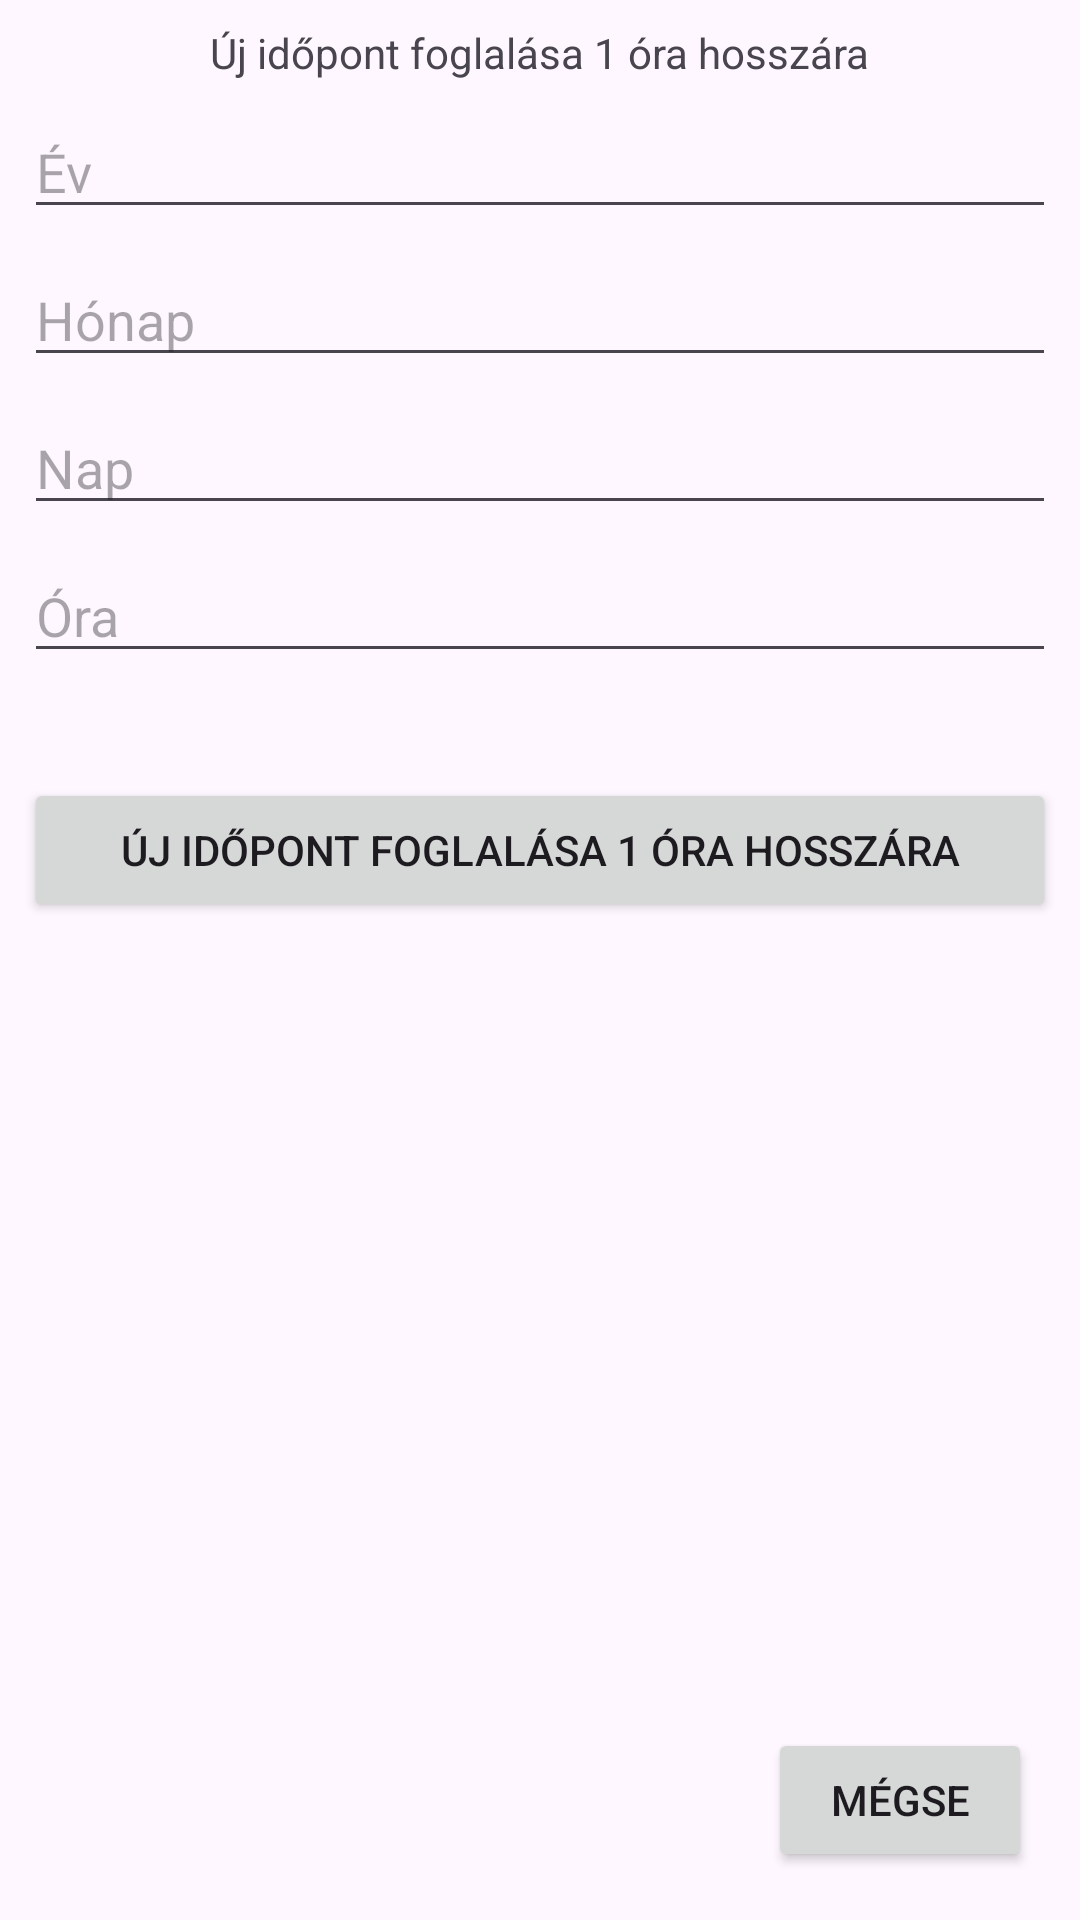

Android layout source for this screen:
<!-- AndroidManifest.xml: application theme Theme.MassageApp -->
<!-- res/layout/activity_appointment.xml -->
<?xml version="1.0" encoding="utf-8"?>
<androidx.constraintlayout.widget.ConstraintLayout xmlns:android="http://schemas.android.com/apk/res/android"
    xmlns:app="http://schemas.android.com/apk/res-auto"
    xmlns:tools="http://schemas.android.com/tools"
    android:id="@+id/main"
    android:layout_width="match_parent"
    android:layout_height="match_parent"
    tools:context=".AppointmentActivity">

    <TextView
        android:id="@+id/textView2"
        android:layout_width="wrap_content"
        android:layout_height="wrap_content"
        android:layout_marginTop="8dp"
        android:text="@string/uj_idopont_foglalasa"
        app:layout_constraintEnd_toEndOf="parent"
        app:layout_constraintStart_toStartOf="parent"
        app:layout_constraintTop_toTopOf="parent" />

    <EditText
        android:id="@+id/year"
        android:layout_width="match_parent"
        android:layout_height="wrap_content"
        android:layout_marginStart="8dp"
        android:layout_marginTop="8dp"
        android:layout_marginEnd="8dp"
        android:ems="10"
        android:hint="@string/year"
        android:inputType="numberDecimal"
        app:layout_constraintEnd_toEndOf="parent"
        app:layout_constraintStart_toStartOf="parent"
        app:layout_constraintTop_toBottomOf="@+id/textView2" />

    <EditText
        android:id="@+id/month"
        android:layout_width="match_parent"
        android:layout_height="wrap_content"
        android:layout_marginStart="8dp"
        android:layout_marginTop="8dp"
        android:layout_marginEnd="8dp"
        android:ems="10"
        android:hint="@string/month"
        android:inputType="numberDecimal"
        app:layout_constraintEnd_toEndOf="parent"
        app:layout_constraintStart_toStartOf="parent"
        app:layout_constraintTop_toBottomOf="@+id/year" />

    <EditText
        android:id="@+id/day"
        android:layout_width="match_parent"
        android:layout_height="wrap_content"
        android:layout_marginStart="8dp"
        android:layout_marginTop="8dp"
        android:layout_marginEnd="8dp"
        android:ems="10"
        android:hint="@string/day"
        android:inputType="numberDecimal"
        app:layout_constraintEnd_toEndOf="parent"
        app:layout_constraintStart_toStartOf="parent"
        app:layout_constraintTop_toBottomOf="@+id/month" />

    <EditText
        android:id="@+id/hour"
        android:layout_width="match_parent"
        android:layout_height="wrap_content"
        android:layout_marginStart="8dp"
        android:layout_marginTop="8dp"
        android:layout_marginEnd="8dp"
        android:ems="10"
        android:hint="@string/hour"
        android:inputType="numberDecimal"
        app:layout_constraintEnd_toEndOf="parent"
        app:layout_constraintStart_toStartOf="parent"
        app:layout_constraintTop_toBottomOf="@+id/day" />

    <TextView
        android:id="@+id/errorText"
        android:layout_width="wrap_content"
        android:layout_height="wrap_content"
        android:layout_marginTop="8dp"
        android:text=""
        android:textColor="@color/red"
        app:layout_constraintEnd_toEndOf="parent"
        app:layout_constraintStart_toStartOf="parent"
        app:layout_constraintTop_toBottomOf="@+id/hour" />

    <Button
        android:id="@+id/button2"
        android:layout_width="match_parent"
        android:layout_height="wrap_content"
        android:layout_marginStart="8dp"
        android:layout_marginTop="8dp"
        android:layout_marginEnd="8dp"
        android:text="@string/uj_idopont_foglalasa"
        android:onClick="addNewAppointment"
        app:layout_constraintEnd_toEndOf="parent"
        app:layout_constraintStart_toStartOf="parent"
        app:layout_constraintTop_toBottomOf="@+id/errorText" />

    <Button
        android:id="@+id/cancel"
        android:layout_width="wrap_content"
        android:layout_height="wrap_content"
        android:layout_marginEnd="16dp"
        android:layout_marginBottom="16dp"
        android:text="@string/cancel"
        android:onClick="cancel"
        app:layout_constraintBottom_toBottomOf="parent"
        app:layout_constraintEnd_toEndOf="parent" />

</androidx.constraintlayout.widget.ConstraintLayout>
<!-- resources referenced by this layout -->
<resources>
  <string name="cancel">Mégse</string>
  <string name="day">Nap</string>
  <string name="hour">Óra</string>
  <string name="month">Hónap</string>
  <string name="uj_idopont_foglalasa">Új időpont foglalása 1 óra hosszára</string>
  <string name="year">Év</string>
  <style name="Theme.MassageApp" parent="Base.Theme.MassageApp" />
  <style name="Base.Theme.MassageApp" parent="Theme.Material3.DayNight.NoActionBar">
          
          
      </style>
</resources>
